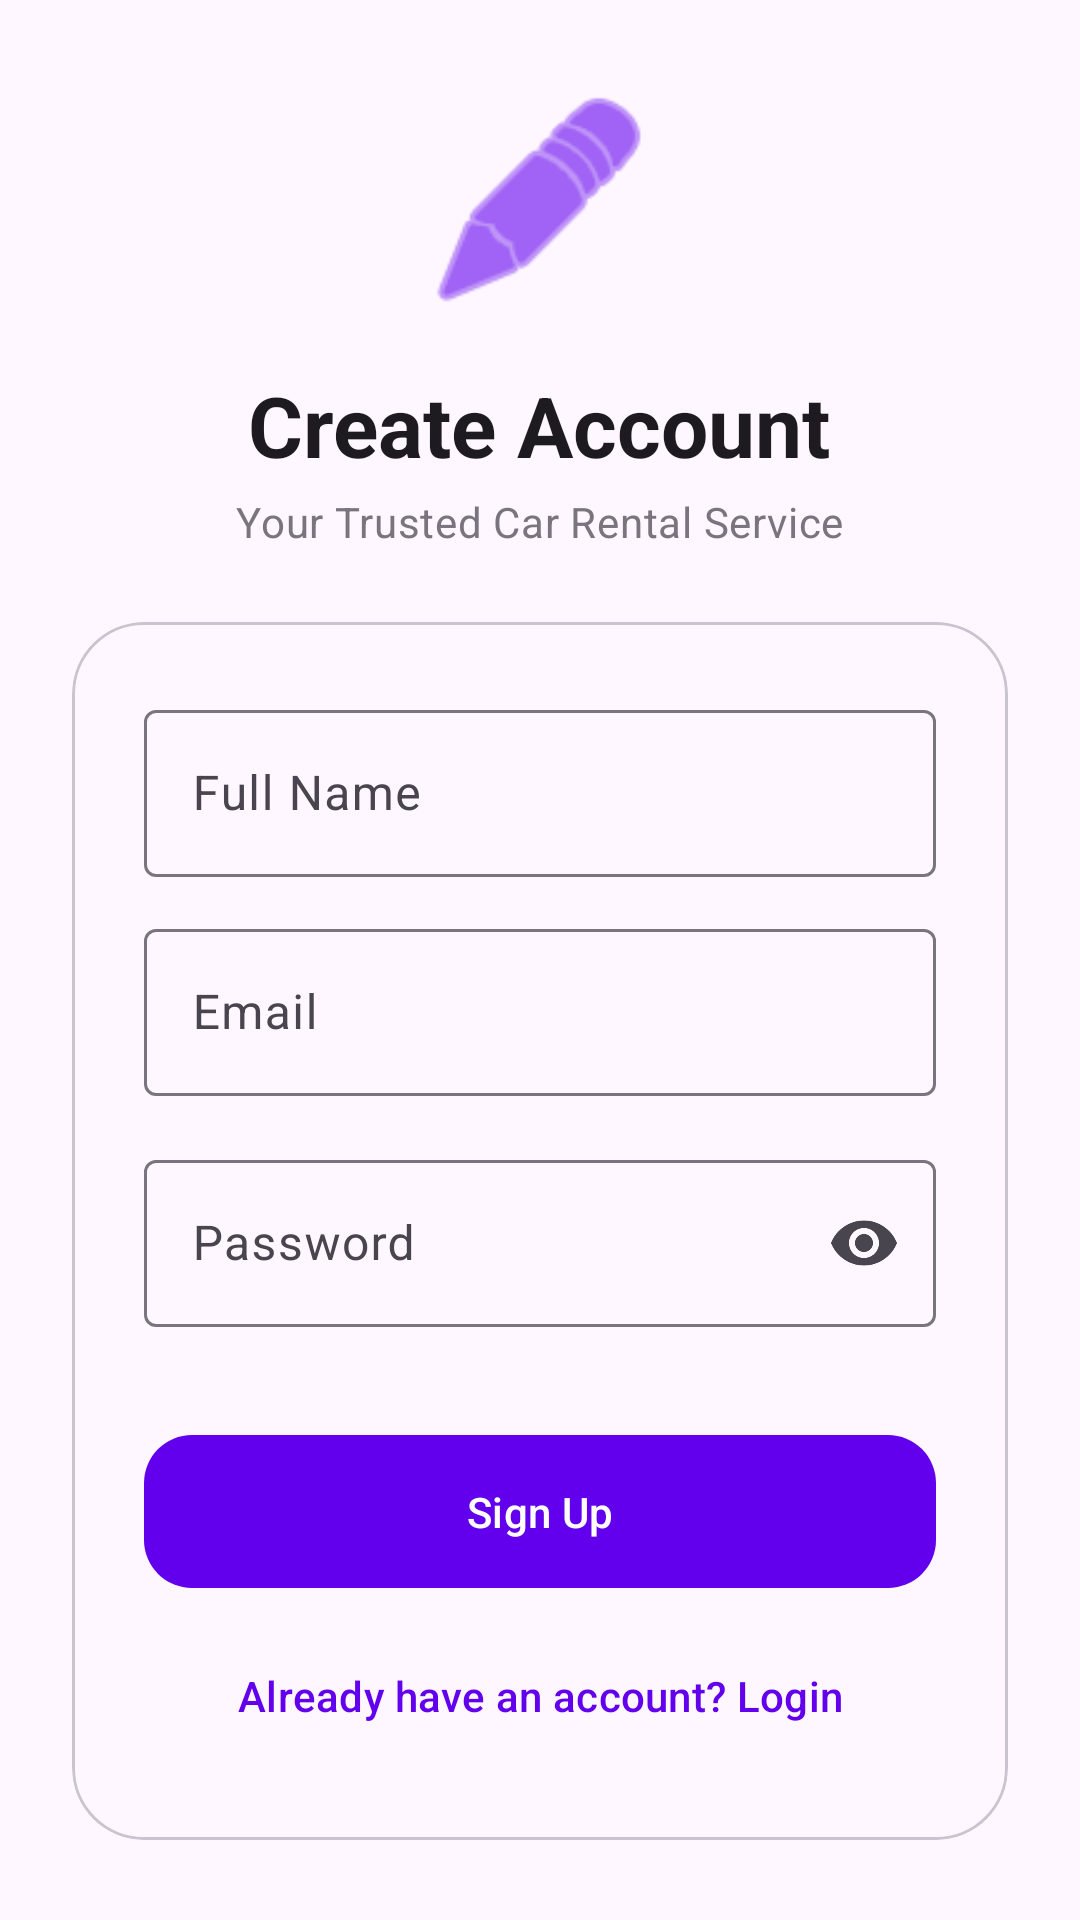

Write the Android layout XML for this screen, with the resource values it uses.
<!-- AndroidManifest.xml: activity theme Theme.CarRental1 -->
<!-- res/layout/activity_sign_up.xml -->
<?xml version="1.0" encoding="utf-8"?>
<androidx.constraintlayout.widget.ConstraintLayout xmlns:android="http://schemas.android.com/apk/res/android"
    xmlns:app="http://schemas.android.com/apk/res-auto"
    xmlns:tools="http://schemas.android.com/tools"
    android:layout_width="match_parent"
    android:layout_height="match_parent"
    android:background="?attr/colorSurface"
    android:padding="24dp"
    tools:context=".SignUpActivity">

    <LinearLayout
        android:id="@+id/signUpHeader"
        android:layout_width="match_parent"
        android:layout_height="wrap_content"
        android:gravity="center"
        android:orientation="vertical"
        app:layout_constraintBottom_toTopOf="@+id/signUpCard"
        app:layout_constraintTop_toTopOf="parent"
        app:layout_constraintVertical_chainStyle="packed">

        <ImageView
            android:layout_width="80dp"
            android:layout_height="80dp"
            android:src="@android:drawable/ic_menu_edit"
            android:contentDescription="@string/login_logo_description"
            app:tint="?attr/colorPrimary" />

        <TextView
            android:layout_width="wrap_content"
            android:layout_height="wrap_content"
            android:layout_marginTop="16dp"
            android:text="@string/create_account"
            android:textAppearance="@style/TextAppearance.Material3.HeadlineMedium"
            android:textStyle="bold" />

        <TextView
            android:layout_width="wrap_content"
            android:layout_height="wrap_content"
            android:layout_marginTop="4dp"
            android:text="@string/trusted_rental_service"
            android:textAppearance="@style/TextAppearance.Material3.BodyMedium"
            android:textColor="?attr/colorOutline" />
    </LinearLayout>

    <com.google.android.material.card.MaterialCardView
        android:id="@+id/signUpCard"
        android:layout_width="match_parent"
        android:layout_height="wrap_content"
        android:layout_marginTop="24dp"
        app:cardCornerRadius="24dp"
        app:cardElevation="0dp"
        app:layout_constraintBottom_toBottomOf="parent"
        app:layout_constraintTop_toBottomOf="@id/signUpHeader"
        app:strokeWidth="1dp"
        app:strokeColor="?attr/colorOutlineVariant">

        <LinearLayout
            android:layout_width="match_parent"
            android:layout_height="wrap_content"
            android:orientation="vertical"
            android:padding="24dp">

            <com.google.android.material.textfield.TextInputLayout
                style="@style/Widget.Material3.TextInputLayout.OutlinedBox"
                android:layout_width="match_parent"
                android:layout_height="wrap_content"
                android:hint="@string/full_name_hint">

                <com.google.android.material.textfield.TextInputEditText
                    android:id="@+id/nameEditText"
                    android:layout_width="match_parent"
                    android:layout_height="wrap_content"
                    android:inputType="textPersonName" />

            </com.google.android.material.textfield.TextInputLayout>

            <com.google.android.material.textfield.TextInputLayout
                style="@style/Widget.Material3.TextInputLayout.OutlinedBox"
                android:layout_width="match_parent"
                android:layout_height="wrap_content"
                android:layout_marginTop="12dp"
                android:hint="@string/email">

                <com.google.android.material.textfield.TextInputEditText
                    android:id="@+id/emailEditText"
                    android:layout_width="match_parent"
                    android:layout_height="wrap_content"
                    android:inputType="textEmailAddress" />

            </com.google.android.material.textfield.TextInputLayout>

            <com.google.android.material.textfield.TextInputLayout
                style="@style/Widget.Material3.TextInputLayout.OutlinedBox"
                android:layout_width="match_parent"
                android:layout_height="wrap_content"
                android:layout_marginTop="16dp"
                android:hint="@string/password"
                app:endIconMode="password_toggle">

                <com.google.android.material.textfield.TextInputEditText
                    android:id="@+id/passwordEditText"
                    android:layout_width="match_parent"
                    android:layout_height="wrap_content"
                    android:inputType="textPassword" />

            </com.google.android.material.textfield.TextInputLayout>

            <com.google.android.material.button.MaterialButton
                android:id="@+id/signUpButton"
                android:layout_width="match_parent"
                android:layout_height="wrap_content"
                android:layout_marginTop="32dp"
                android:padding="16dp"
                android:text="@string/sign_up"
                app:cornerRadius="16dp" />

            <com.google.android.material.button.MaterialButton
                android:id="@+id/loginLinkButton"
                style="@style/Widget.Material3.Button.TextButton"
                android:layout_width="match_parent"
                android:layout_height="wrap_content"
                android:layout_marginTop="8dp"
                android:text="@string/already_have_account" />

        </LinearLayout>
    </com.google.android.material.card.MaterialCardView>

</androidx.constraintlayout.widget.ConstraintLayout>
<!-- resources referenced by this layout -->
<resources>
  <string name="already_have_account">Already have an account? Login</string>
  <string name="create_account">Create Account</string>
  <string name="email">Email</string>
  <string name="full_name_hint">Full Name</string>
  <string name="login_logo_description">Login Logo</string>
  <string name="password">Password</string>
  <string name="sign_up">Sign Up</string>
  <string name="trusted_rental_service">Your Trusted Car Rental Service</string>
  <style name="Theme.CarRental1" parent="Theme.Material3.DayNight.NoActionBar">
          
          <item name="colorPrimary">@color/purple_500</item>
          <item name="colorSecondary">@color/purple_200</item>
          <item name="android:statusBarColor">?attr/colorPrimary</item>
      </style>
  <color name="purple_500">#FF6200EE</color>
  <color name="purple_200">#FFBB86FC</color>
</resources>
